The GitHub repository Suneesh-Vinayaga/pneumonia-detection contains a labelled image folder "dataset_segmented" with 2 categories: normal, pneumonia. Examples follow, each with its label.

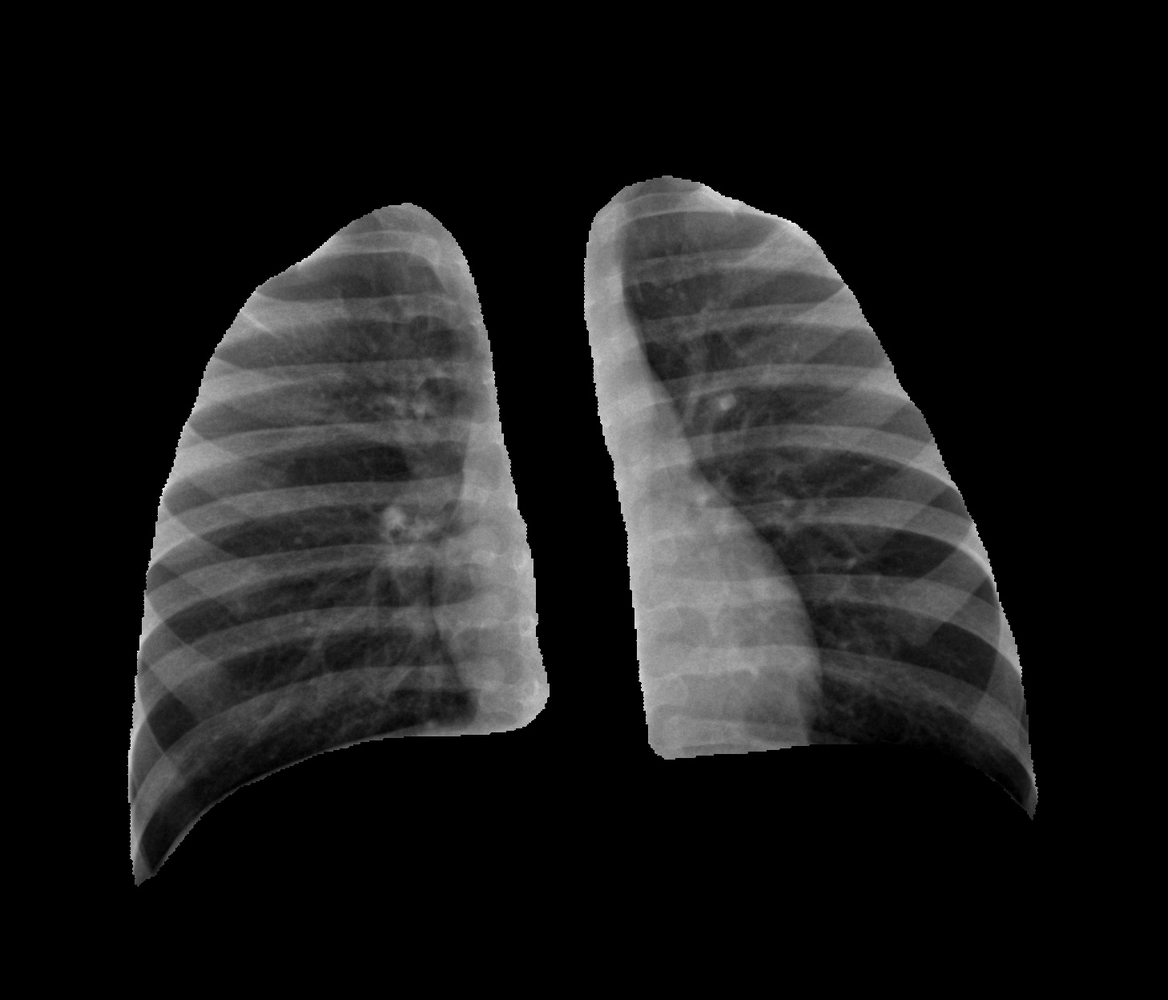
Label: normal

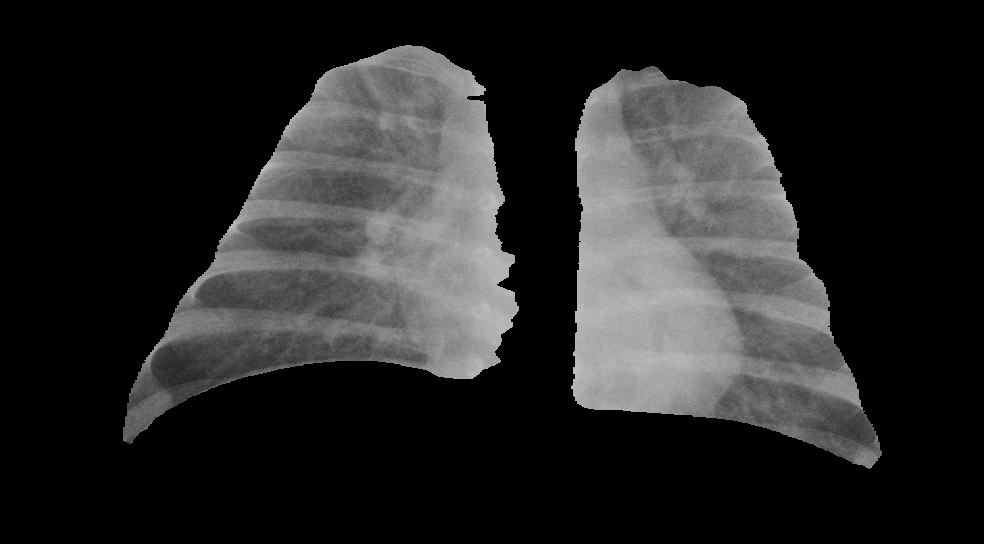
Label: pneumonia

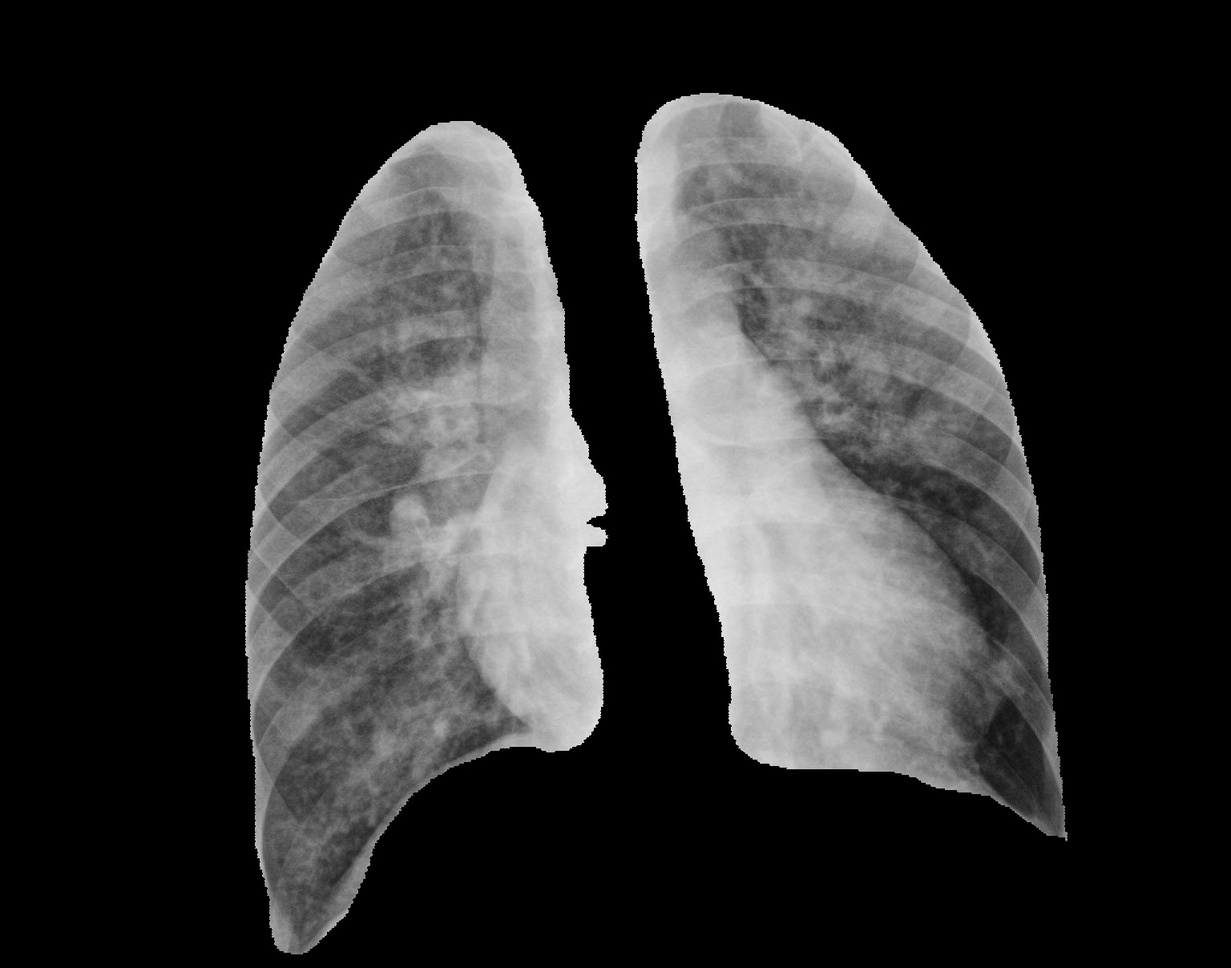
Label: pneumonia

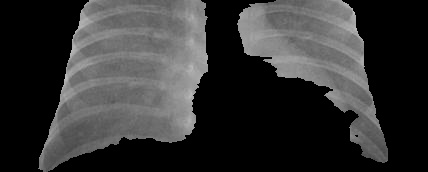
Label: pneumonia

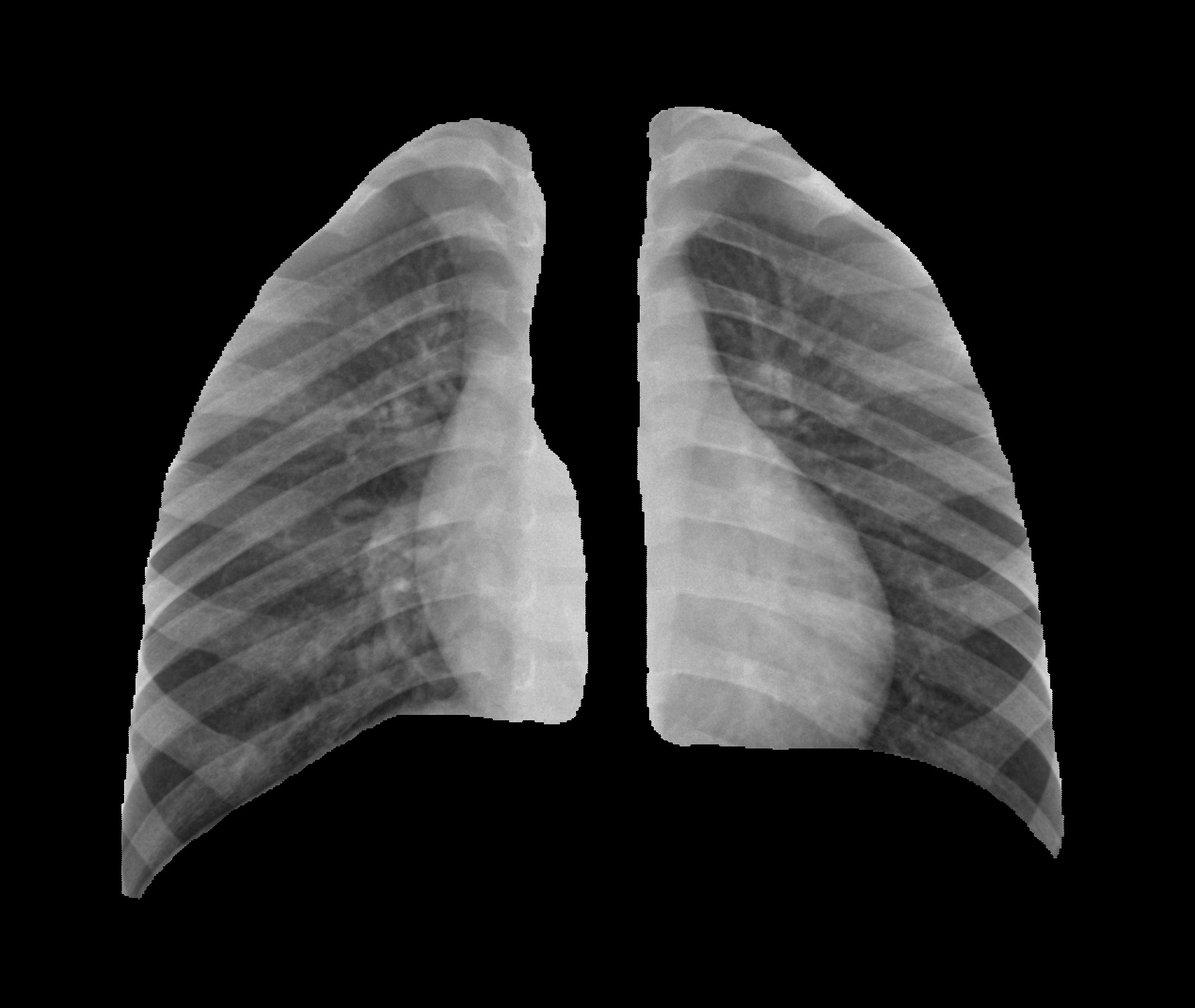
Label: normal

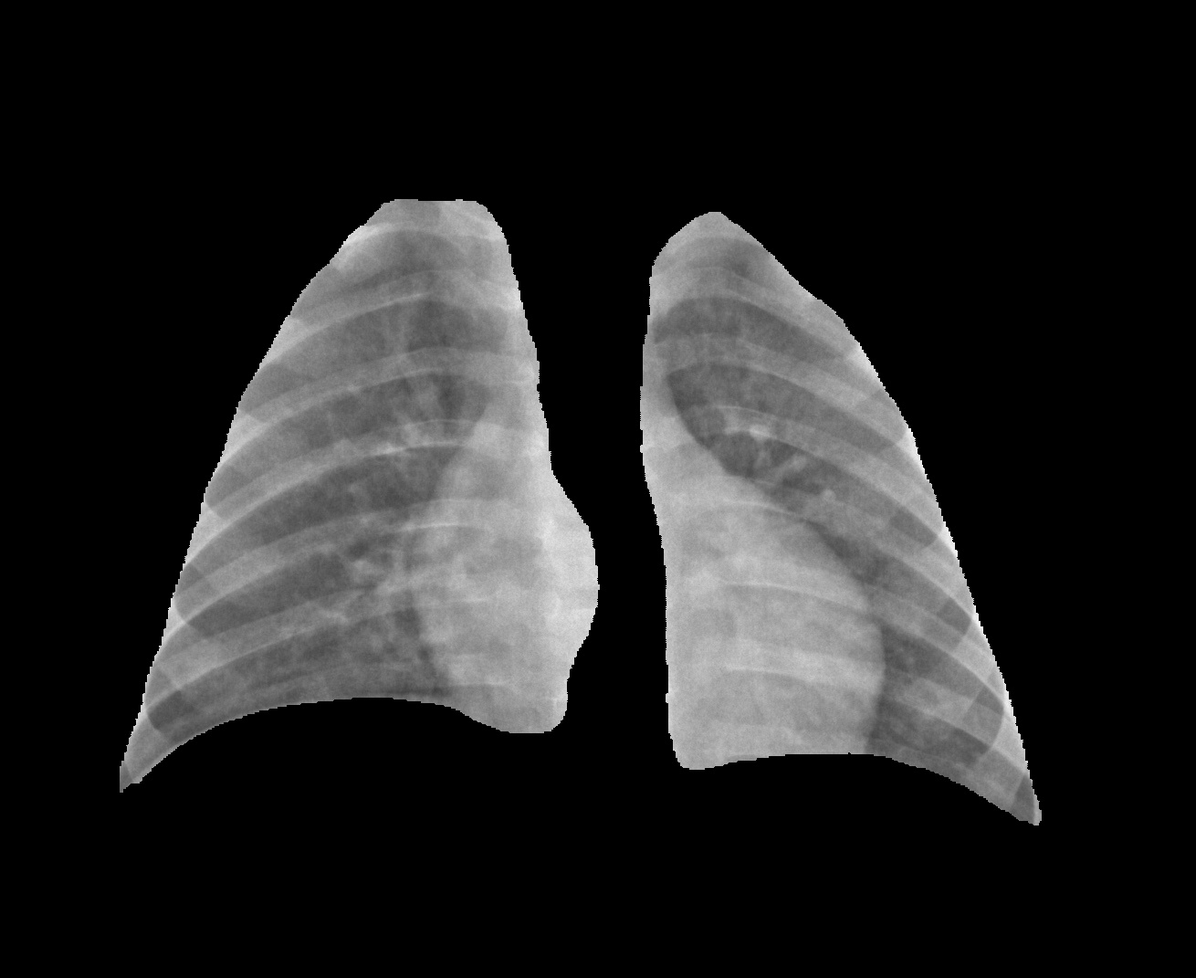
Label: normal
